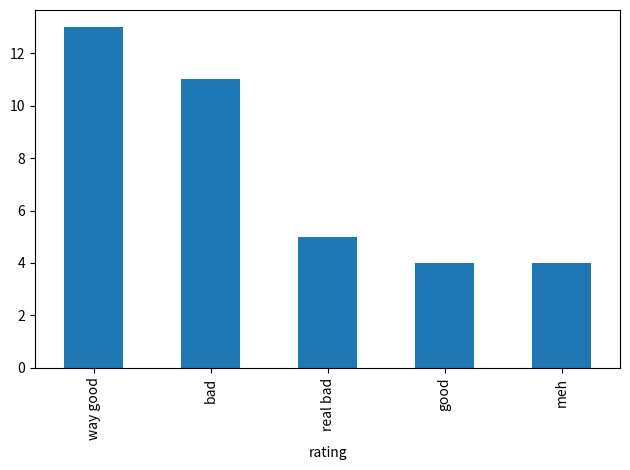

Write Python code to recreate this figure.
import numpy as np
import pandas
import matplotlib.pyplot as plt

datamap = {
    1: 'real bad',
    2: 'bad',
    3: 'meh',
    4: 'good',
    5: 'way good'
}


df = pandas.DataFrame(data=np.random.choice(range(1,6), size=37), columns=['score'])
df['rating'] = df.score.map(datamap.get)

fig, ax = plt.subplots()
df.rating.value_counts().plot(kind='bar', ax=ax)
## alternatively:
# df.groupby(by='rating').count().plot(kind='bar', ax=ax)
fig.tight_layout()